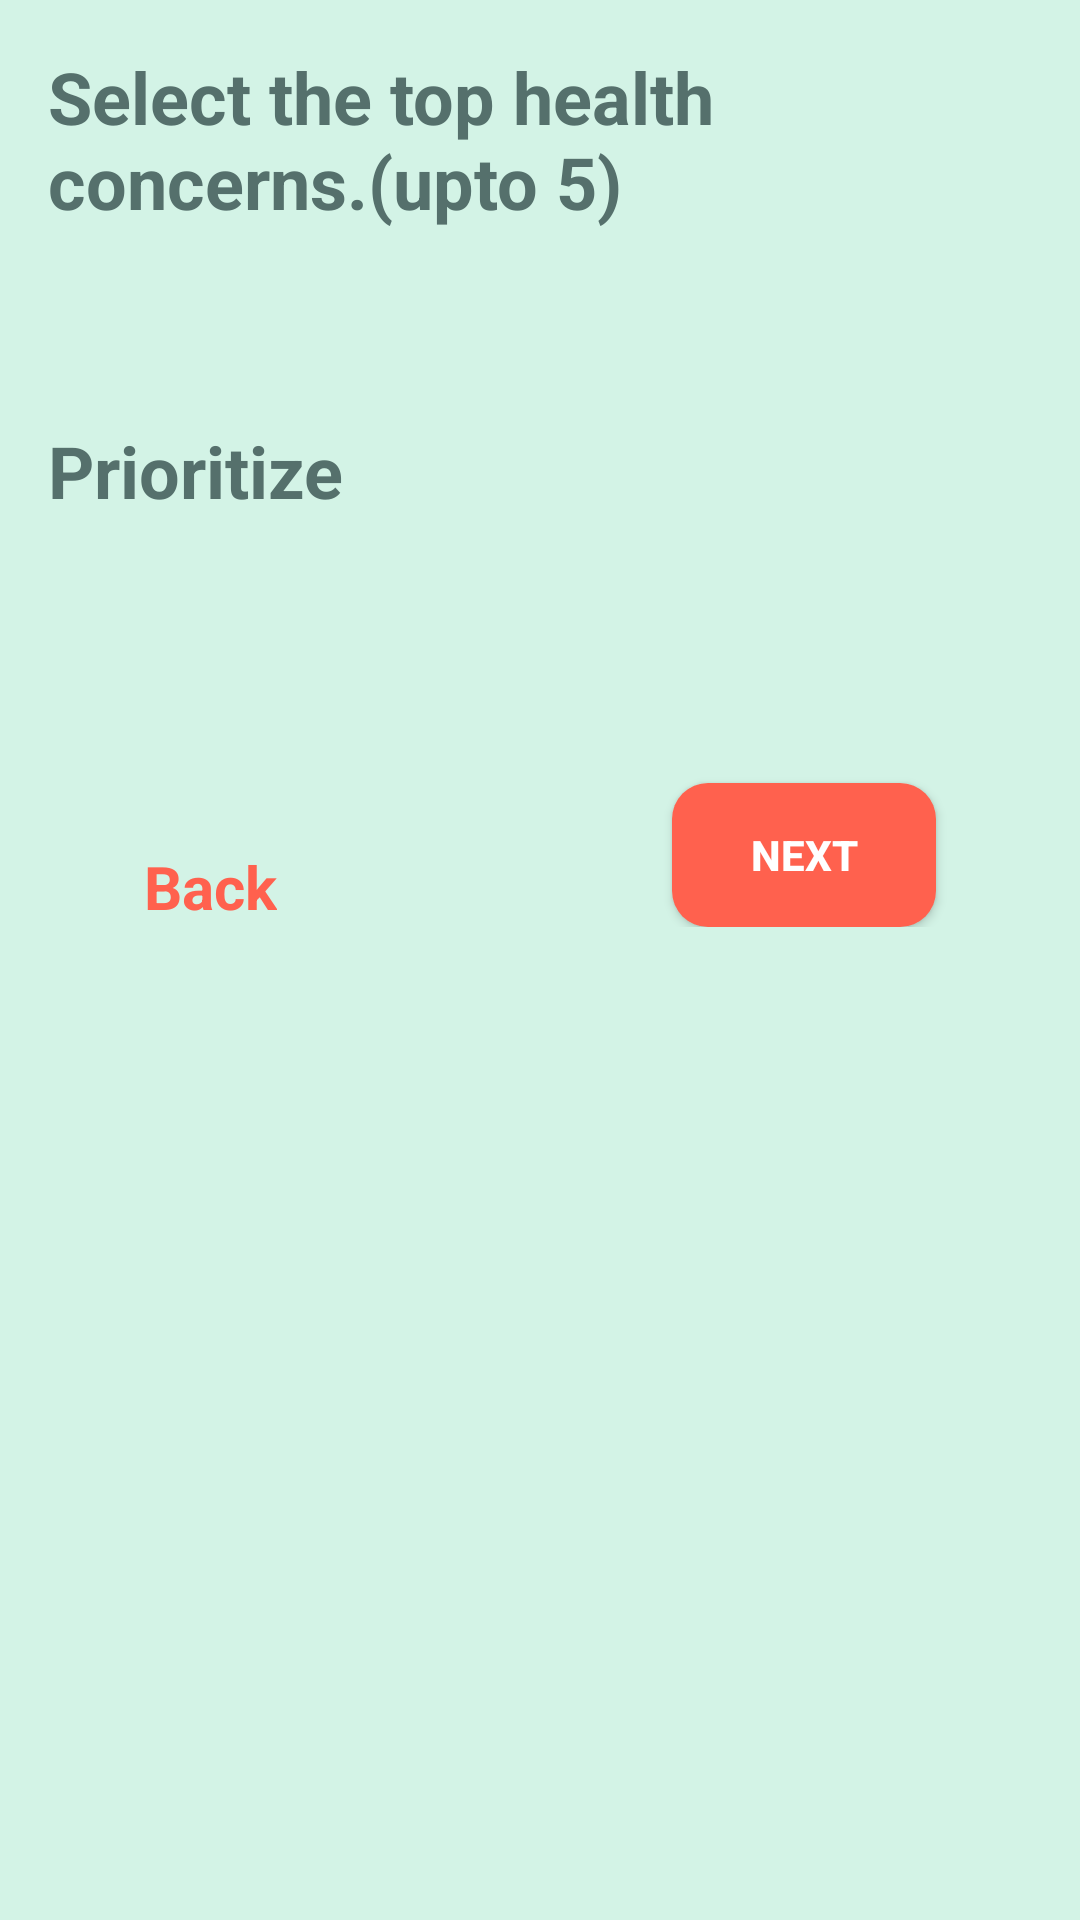

Produce the Android XML layout that renders to this screen, including the resource entries it uses.
<!-- AndroidManifest.xml: application theme Theme.CodigoCodeTestProject1 -->
<!-- res/layout/activity_select_health_concerns.xml -->
<?xml version="1.0" encoding="utf-8"?>
<androidx.coordinatorlayout.widget.CoordinatorLayout xmlns:android="http://schemas.android.com/apk/res/android"
    xmlns:tools="http://schemas.android.com/tools"
    android:layout_width="match_parent"
    android:layout_height="match_parent"
    xmlns:app="http://schemas.android.com/apk/res-auto"
    android:background="@color/primary_color"
    tools:context=".activities.SelectHealthConcernsActivity">

    <androidx.core.widget.NestedScrollView
        android:layout_width="match_parent"
        android:layout_height="match_parent"
        app:layout_behavior="com.google.android.material.appbar.AppBarLayout$ScrollingViewBehavior">



    <RelativeLayout
        android:layout_width="match_parent"
        android:layout_height="match_parent">

        <androidx.appcompat.widget.AppCompatTextView
            android:id="@+id/tvToSelectChip"
            android:layout_width="wrap_content"
            android:layout_height="wrap_content"
            android:text="Select the top health concerns.(upto 5)"
            android:textSize="@dimen/text_heading_1x"
            android:textColor="@color/text_color"
            android:textStyle="bold"
            android:layout_margin="@dimen/margin_medium_2"/>

        <com.google.android.material.chip.ChipGroup
            android:layout_below="@id/tvToSelectChip"
            android:id="@+id/chipGroup"
            android:layout_margin="@dimen/margin_medium_2"
            android:layout_width="wrap_content"
            android:layout_height="wrap_content"
            app:singleSelection="false"
            app:selectionRequired="true">

            














            

        </com.google.android.material.chip.ChipGroup>
        
        <androidx.appcompat.widget.AppCompatTextView
            android:id="@+id/tvPrioritize"
            android:layout_width="wrap_content"
            android:textColor="@color/text_color"
            android:layout_height="wrap_content"
            android:text="@string/lbl_prioritize"
            android:layout_below="@id/chipGroup"
            android:layout_marginStart="@dimen/margin_medium_2"
            android:textSize="@dimen/text_heading_1x"
            android:textStyle="bold"
            android:layout_marginTop="@dimen/margin_medium_2"/>

        <androidx.recyclerview.widget.RecyclerView
            android:id="@+id/recyclerView"
            android:layout_width="match_parent"
            android:layout_height="wrap_content"
            android:layout_marginStart="@dimen/margin_medium_2"
            android:layout_marginEnd="@dimen/margin_medium_2"
            android:layout_below="@id/tvPrioritize"
            android:layout_marginTop="@dimen/margin_medium_2"/>



            <androidx.appcompat.widget.AppCompatTextView
                android:id="@+id/tvBackFromHeathConcern"
                android:layout_width="wrap_content"
                android:layout_height="wrap_content"
                android:text="Back"
                android:layout_alignParentBottom="true"
                android:layout_marginStart="@dimen/margin_xxlarge"
                android:textSize="@dimen/text_regular_3x"
                android:textStyle="bold"
                android:layout_marginBottom="@dimen/margin_large"
                android:gravity="end"
                android:textColor="@color/button_color"/>

            <androidx.appcompat.widget.AppCompatButton
                android:id="@+id/btnNextFromHealthConcern"
                android:layout_width="wrap_content"
                android:layout_height="wrap_content"
                android:text="Next"
                android:layout_marginTop="@dimen/margin_xxlarge"
                android:layout_below="@id/recyclerView"
                android:layout_alignParentBottom="true"
                android:layout_marginBottom="@dimen/margin_large"
                android:layout_alignParentEnd="true"
                android:layout_marginEnd="@dimen/margin_xxlarge"
                android:background="@drawable/ic_button_background"
                android:textColor="@color/white"
                android:textStyle="bold"/>




    </RelativeLayout>

    </androidx.core.widget.NestedScrollView>
</androidx.coordinatorlayout.widget.CoordinatorLayout>
<!-- resources referenced by this layout -->
<resources>
  <color name="button_color">#ff614e</color>
  <color name="primary_color">#d3f3e6</color>
  <color name="text_color">#55706c</color>
  <color name="white">#FFFFFFFF</color>
  <dimen name="margin_large">24dp</dimen>
  <dimen name="margin_medium_2">16dp</dimen>
  <dimen name="margin_xxlarge">48dp</dimen>
  <dimen name="text_heading_1x">24sp</dimen>
  <dimen name="text_regular_3x">20sp</dimen>
  <!-- drawable ic_button_background (drawable) -->
  <?xml version="1.0" encoding="utf-8"?>
  <shape xmlns:android="http://schemas.android.com/apk/res/android">
  <solid
      android:color="@color/button_color"/>
      <corners
          android:radius="@dimen/margin_card_medium_2"/>
  </shape>
  <string name="lbl_prioritize">Prioritize</string>
  <style name="Theme.CodigoCodeTestProject1" parent="Base.Theme.CodigoCodeTestProject1" />
  <dimen name="margin_card_medium_2">12dp</dimen>
  <style name="Base.Theme.CodigoCodeTestProject1" parent="Theme.Material3.DayNight.NoActionBar">
          
          
      </style>
</resources>
